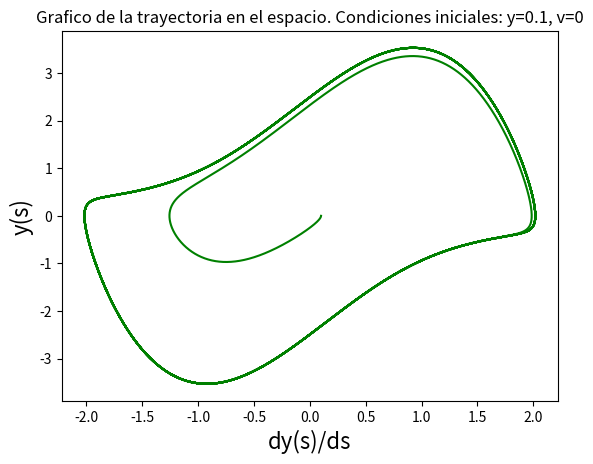

Here is the Python script that generated this plot:
'''
Este script integra la ecuacion de movimiento usando el metodo
de Runge Kutta orden 3 implementado en una version propia.
Se utilizan las condiciones iniciales y=0.1, v=0 y se grafica
la trayectoria en el espacio.

'''

import numpy as np
import matplotlib.pyplot as plt

MU=1.762

plt.figure(1)
plt.clf()


def f(y, v, mu=MU):
    return v, -y-mu*((y**2)-1)*v

def get_k1(y_n, v_n, h, f):
    f_eval = f(y_n, v_n)
    return h * f_eval[0], h * f_eval[1]

def get_k2(y_n, v_n, h, f):
    k1 = get_k1(y_n, v_n, h, f)
    f_eval = f(y_n + k1[0]/2., v_n + k1[1]/2.)
    return h * f_eval[0], h * f_eval[1]

def get_k3(y_n, v_n, h, f):
    k1 = get_k1(y_n, v_n, h, f)
    k2 = get_k2(y_n, v_n, h, f)
    f_eval= f(y_n - k1[0] - 2*k2[0], v_n - k1[1] - 2*k2[1])
    return h * f_eval[0], h * f_eval[1]

def rk3_step(y_n, v_n, h, f):
    k1 = get_k1(y_n, v_n, h, f)
    k2 = get_k2(y_n, v_n, h, f)
    k3 = get_k2(y_n, v_n, h, f)
    y_n1 = y_n + (1/6.) * (k1[0] + 4*k2[0] + k3[0])
    v_n1 = v_n + (1/6.) * (k1[1] + 4*k2[1] + k3[1])
    return y_n1, v_n1

N_steps = 40000
h = 20. * np.pi / N_steps
y = np.zeros(N_steps)
v = np.zeros(N_steps)

y[0] = 0.1
v[0] = 0
for i in range(1, N_steps):
    rk3 = rk3_step(y[i-1], v[i-1], h, f)
    y[i] = rk3[0]
    v[i] = rk3[1]


plt.plot(y, v, 'g')
plt.draw()
plt.title('Grafico de la trayectoria en el espacio. Condiciones iniciales: y=0.1, v=0')
plt.xlabel('dy(s)/ds', fontsize=16)
plt.ylabel('y(s)', fontsize=16)
plt.savefig('figura1.png')
plt.show()
